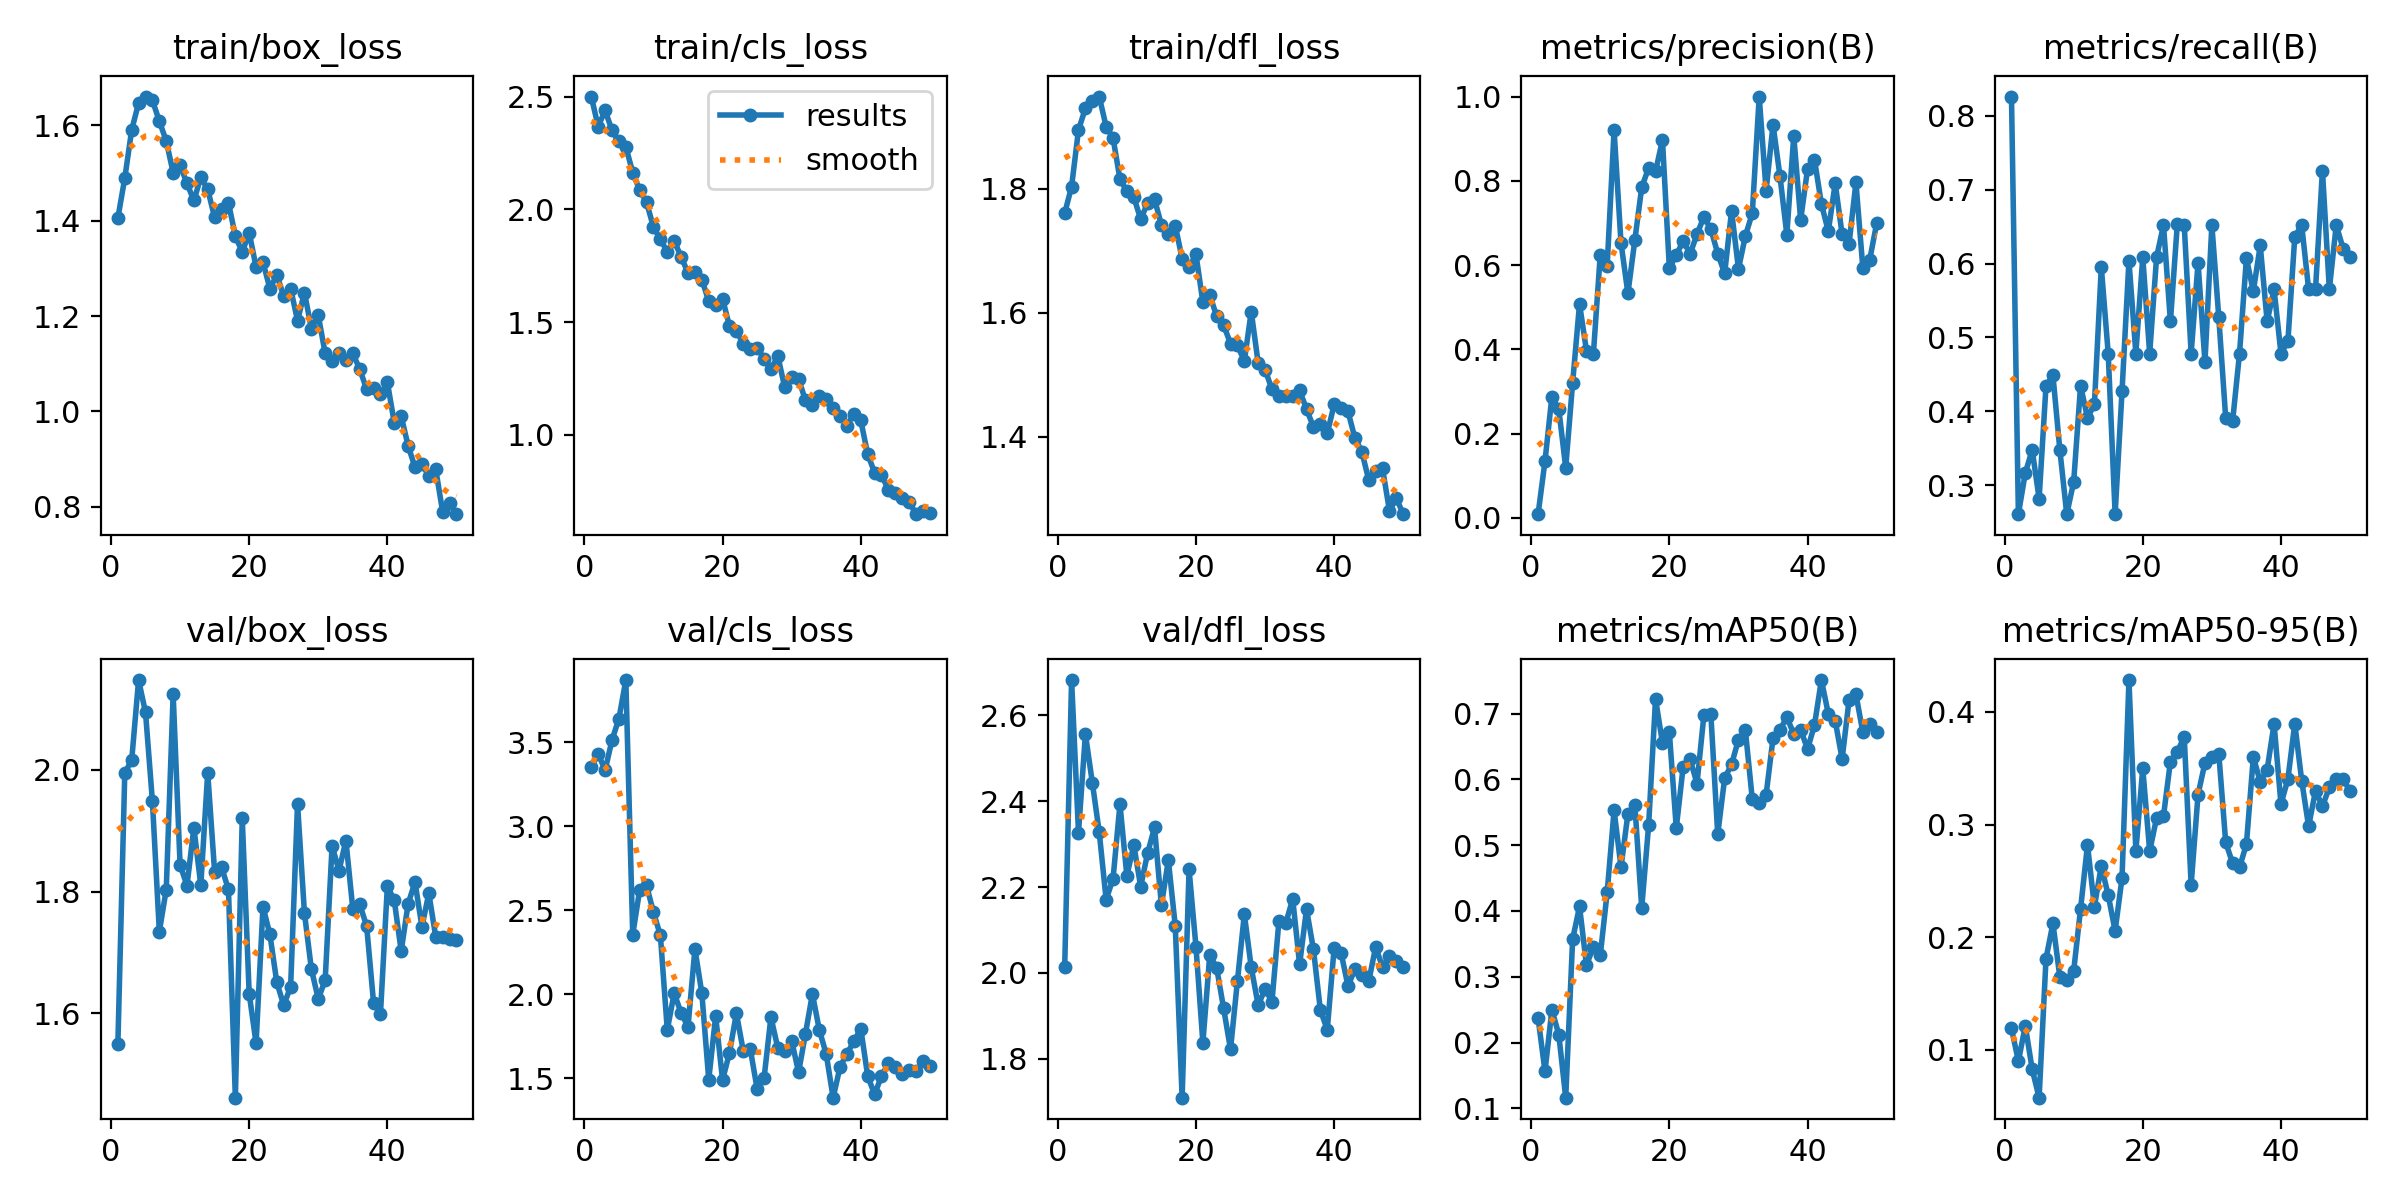

Values plotted in this chart, from the file beside it:
epoch, time, train/box_loss, train/cls_loss, train/dfl_loss, metrics/precision(B), metrics/recall(B), metrics/mAP50(B), metrics/mAP50-95(B), val/box_loss, val/cls_loss, val/dfl_loss, lr/pg0, lr/pg1, lr/pg2
1, 189.5, 1.405, 2.502, 1.761, 0.00853, 0.8261, 0.2376, 0.119, 1.549, 3.351, 2.013, 0.0006522, 0.0006522, 0.0006522
2, 371.4, 1.489, 2.368, 1.804, 0.1341, 0.2609, 0.1564, 0.08964, 1.995, 3.432, 2.682, 0.001293, 0.001293, 0.001293
3, 553.9, 1.59, 2.44, 1.895, 0.2878, 0.3166, 0.25, 0.1212, 2.016, 3.332, 2.327, 0.001907, 0.001907, 0.001907
4, 742.4, 1.646, 2.351, 1.93, 0.2575, 0.3478, 0.212, 0.08249, 2.147, 3.513, 2.556, 0.001881, 0.001881, 0.001881
5, 943.8, 1.66, 2.302, 1.942, 0.1189, 0.2819, 0.1163, 0.05734, 2.094, 3.64, 2.443, 0.001842, 0.001842, 0.001842
6, 1191, 1.652, 2.279, 1.949, 0.3202, 0.4348, 0.357, 0.1809, 1.948, 3.87, 2.328, 0.001802, 0.001802, 0.001802
7, 1503, 1.608, 2.164, 1.901, 0.5077, 0.4488, 0.4069, 0.2122, 1.734, 2.355, 2.171, 0.001762, 0.001762, 0.001762
8, 1727, 1.567, 2.086, 1.882, 0.397, 0.3478, 0.3175, 0.1645, 1.803, 2.619, 2.219, 0.001723, 0.001723, 0.001723
9, 1910, 1.5, 2.031, 1.816, 0.3878, 0.2609, 0.3454, 0.1621, 2.124, 2.648, 2.393, 0.001683, 0.001683, 0.001683
10, 2084, 1.516, 1.922, 1.796, 0.6249, 0.3044, 0.3327, 0.1699, 1.844, 2.487, 2.226, 0.001644, 0.001644, 0.001644
11, 2240, 1.478, 1.868, 1.787, 0.5986, 0.4348, 0.4283, 0.2251, 1.81, 2.35, 2.298, 0.001604, 0.001604, 0.001604
12, 2414, 1.442, 1.812, 1.751, 0.9199, 0.3913, 0.5529, 0.282, 1.905, 1.788, 2.201, 0.001564, 0.001564, 0.001564
13, 2594, 1.491, 1.861, 1.777, 0.6528, 0.4094, 0.4667, 0.2271, 1.811, 2.007, 2.279, 0.001525, 0.001525, 0.001525
14, 2779, 1.465, 1.79, 1.783, 0.5328, 0.5953, 0.5474, 0.2633, 1.995, 1.888, 2.339, 0.001485, 0.001485, 0.001485
15, 2944, 1.407, 1.719, 1.742, 0.6587, 0.4783, 0.5617, 0.2372, 1.833, 1.806, 2.157, 0.001446, 0.001446, 0.001446
16, 3114, 1.424, 1.724, 1.728, 0.7843, 0.2609, 0.4048, 0.2056, 1.84, 2.269, 2.263, 0.001406, 0.001406, 0.001406
17, 3283, 1.438, 1.689, 1.741, 0.8307, 0.4274, 0.5303, 0.2525, 1.804, 2.006, 2.11, 0.001366, 0.001366, 0.001366
18, 3446, 1.368, 1.592, 1.687, 0.8223, 0.6038, 0.7222, 0.4284, 1.462, 1.491, 1.71, 0.001327, 0.001327, 0.001327
19, 3635, 1.334, 1.575, 1.674, 0.897, 0.4783, 0.6554, 0.2763, 1.92, 1.869, 2.241, 0.001287, 0.001287, 0.001287
20, 3831, 1.375, 1.604, 1.694, 0.5925, 0.6087, 0.6712, 0.3499, 1.633, 1.489, 2.061, 0.001248, 0.001248, 0.001248
21, 4010, 1.303, 1.481, 1.617, 0.6236, 0.4783, 0.526, 0.2763, 1.551, 1.651, 1.838, 0.001208, 0.001208, 0.001208
22, 4185, 1.313, 1.461, 1.629, 0.6573, 0.6087, 0.6194, 0.3059, 1.775, 1.887, 2.043, 0.001168, 0.001168, 0.001168
23, 4378, 1.257, 1.403, 1.594, 0.6264, 0.6522, 0.6304, 0.3076, 1.73, 1.661, 2.011, 0.001129, 0.001129, 0.001129
24, 4568, 1.286, 1.381, 1.58, 0.6731, 0.5217, 0.5936, 0.3559, 1.651, 1.676, 1.918, 0.001089, 0.001089, 0.001089
25, 4738, 1.242, 1.386, 1.55, 0.7146, 0.6533, 0.6979, 0.3644, 1.614, 1.437, 1.822, 0.00105, 0.00105, 0.00105
26, 4904, 1.258, 1.336, 1.547, 0.6855, 0.6522, 0.6993, 0.3781, 1.644, 1.499, 1.981, 0.00101, 0.00101, 0.00101
27, 5087, 1.19, 1.29, 1.522, 0.6272, 0.4783, 0.5166, 0.2465, 1.944, 1.864, 2.137, 0.0009704, 0.0009704, 0.0009704
28, 5275, 1.249, 1.348, 1.602, 0.5802, 0.6011, 0.6016, 0.3267, 1.765, 1.679, 2.013, 0.0009308, 0.0009308, 0.0009308
29, 5458, 1.174, 1.21, 1.519, 0.7282, 0.4666, 0.6228, 0.3548, 1.673, 1.663, 1.925, 0.0008912, 0.0008912, 0.0008912
30, 5638, 1.201, 1.254, 1.508, 0.5909, 0.6522, 0.6604, 0.3601, 1.624, 1.723, 1.962, 0.0008516, 0.0008516, 0.0008516
31, 5817, 1.122, 1.247, 1.476, 0.6689, 0.5274, 0.6745, 0.3631, 1.655, 1.535, 1.933, 0.000812, 0.000812, 0.000812
32, 6005, 1.106, 1.152, 1.466, 0.723, 0.3913, 0.5699, 0.2843, 1.875, 1.766, 2.12, 0.0007724, 0.0007724, 0.0007724
33, 6202, 1.123, 1.133, 1.466, 1, 0.3866, 0.5644, 0.2656, 1.834, 2.002, 2.116, 0.0007328, 0.0007328, 0.0007328
34, 6395, 1.107, 1.17, 1.466, 0.7765, 0.4783, 0.5766, 0.2619, 1.884, 1.788, 2.172, 0.0006932, 0.0006932, 0.0006932
35, 6594, 1.122, 1.156, 1.475, 0.9332, 0.6072, 0.6624, 0.2825, 1.771, 1.643, 2.02, 0.0006536, 0.0006536, 0.0006536
36, 6791, 1.089, 1.116, 1.444, 0.8118, 0.5627, 0.6753, 0.36, 1.779, 1.384, 2.149, 0.000614, 0.000614, 0.000614
37, 6985, 1.047, 1.082, 1.416, 0.6722, 0.6245, 0.6944, 0.338, 1.744, 1.567, 2.055, 0.0005744, 0.0005744, 0.0005744
38, 7178, 1.049, 1.04, 1.42, 0.907, 0.5217, 0.6692, 0.3489, 1.618, 1.646, 1.914, 0.0005348, 0.0005348, 0.0005348
39, 7368, 1.036, 1.093, 1.405, 0.7069, 0.5652, 0.6752, 0.3894, 1.599, 1.719, 1.868, 0.0004952, 0.0004952, 0.0004952
40, 7551, 1.061, 1.063, 1.452, 0.8284, 0.4783, 0.646, 0.3182, 1.809, 1.795, 2.059, 0.0004556, 0.0004556, 0.0004556
41, 7729, 0.9759, 0.9132, 1.447, 0.8503, 0.4946, 0.6824, 0.3403, 1.786, 1.514, 2.047, 0.000416, 0.000416, 0.000416
42, 7897, 0.9901, 0.8309, 1.441, 0.7452, 0.6364, 0.7509, 0.3897, 1.702, 1.403, 1.969, 0.0003764, 0.0003764, 0.0003764
43, 8072, 0.9281, 0.8226, 1.398, 0.6804, 0.6522, 0.6997, 0.339, 1.78, 1.513, 2.009, 0.0003368, 0.0003368, 0.0003368
44, 8229, 0.8829, 0.7523, 1.376, 0.794, 0.5652, 0.689, 0.2984, 1.816, 1.588, 1.996, 0.0002972, 0.0002972, 0.0002972
45, 8406, 0.8897, 0.7411, 1.33, 0.6728, 0.5652, 0.6309, 0.3301, 1.742, 1.564, 1.98, 0.0002576, 0.0002576, 0.0002576
46, 8573, 0.865, 0.7167, 1.344, 0.6497, 0.726, 0.72, 0.3162, 1.797, 1.525, 2.06, 0.000218, 0.000218, 0.000218
47, 8730, 0.8788, 0.701, 1.349, 0.7961, 0.5652, 0.7292, 0.333, 1.726, 1.552, 2.014, 0.0001784, 0.0001784, 0.0001784
48, 8884, 0.7894, 0.6465, 1.28, 0.5928, 0.6522, 0.6714, 0.3409, 1.726, 1.54, 2.039, 0.0001388, 0.0001388, 0.0001388
49, 9059, 0.8076, 0.6607, 1.3, 0.613, 0.6201, 0.6836, 0.3401, 1.723, 1.6, 2.027, 9.92e-05, 9.92e-05, 9.92e-05
50, 9235, 0.7846, 0.6502, 1.275, 0.699, 0.6087, 0.6724, 0.3298, 1.72, 1.576, 2.015, 5.96e-05, 5.96e-05, 5.96e-05
